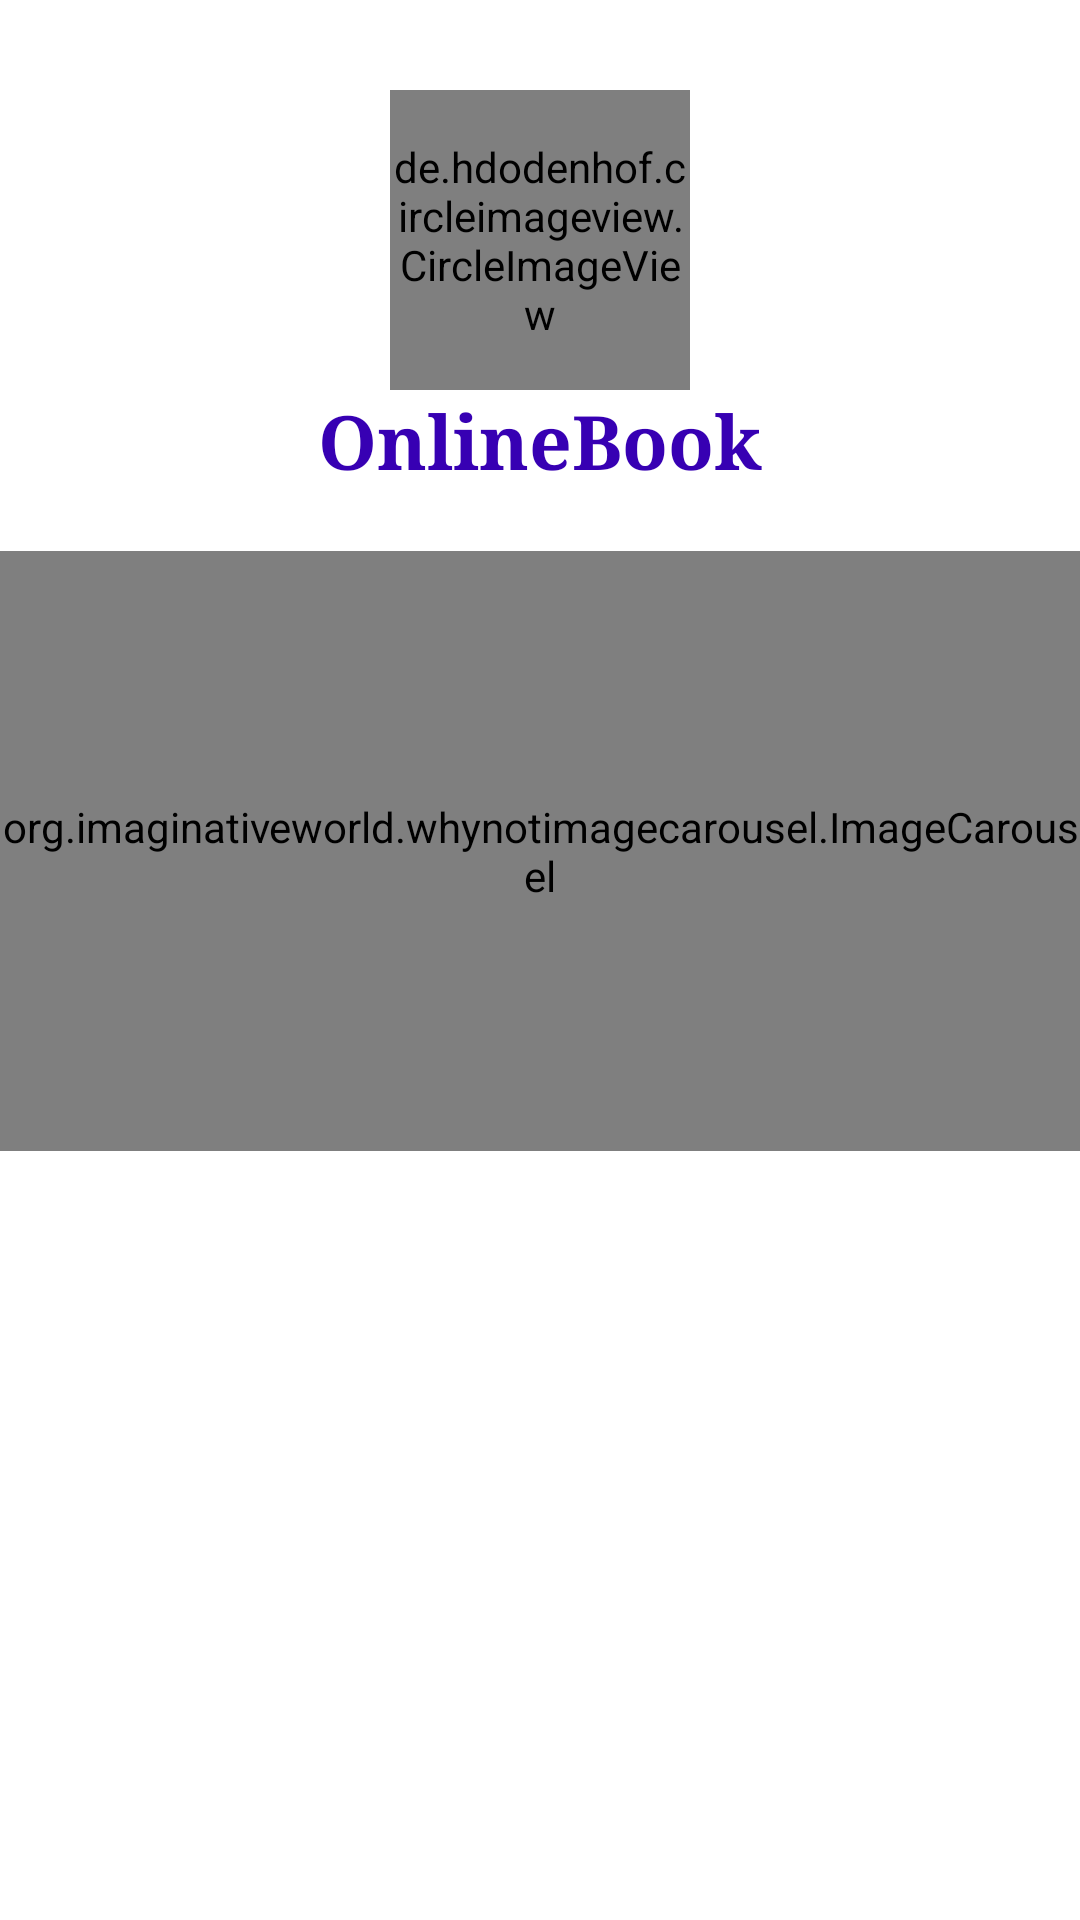

The Android layout XML behind this screen, and the referenced resources:
<!-- AndroidManifest.xml: application theme Theme.ProyectoBootcamp -->
<!-- res/layout/fragment_home.xml -->
<?xml version="1.0" encoding="utf-8"?>
<androidx.constraintlayout.widget.ConstraintLayout xmlns:android="http://schemas.android.com/apk/res/android"
    xmlns:tools="http://schemas.android.com/tools"
    android:layout_width="match_parent"
    android:layout_height="match_parent"
    xmlns:app="http://schemas.android.com/apk/res-auto"
    tools:context=".fragments.HomeFragment">

    <de.hdodenhof.circleimageview.CircleImageView
        android:id="@+id/home_logo"
        android:layout_width="100dp"
        android:layout_height="100dp"
        android:src="@drawable/img_book"
        app:civ_border_width="4dp"
        android:layout_marginTop="30dp"
        app:layout_constraintTop_toTopOf="parent"
        app:layout_constraintStart_toStartOf="parent"
        app:layout_constraintEnd_toEndOf="parent"/>

    <TextView
        android:id="@+id/home_title"
        android:layout_width="wrap_content"
        android:layout_height="wrap_content"
        android:text="@string/login_title"
        android:textSize="25sp"
        android:textColor="@color/purple_700"
        android:textStyle="bold"
        android:fontFamily="serif"
        app:layout_constraintTop_toBottomOf="@id/home_logo"
        app:layout_constraintStart_toStartOf="parent"
        app:layout_constraintEnd_toEndOf="parent"/>

    <org.imaginativeworld.whynotimagecarousel.ImageCarousel
        android:id="@+id/carousel"
        android:layout_width="match_parent"
        android:layout_height="200dp"
        android:layout_marginTop="20dp"
        app:autoPlay="true"
        app:layout_constraintTop_toBottomOf="@id/home_title"
        app:layout_constraintStart_toStartOf="parent"
        app:layout_constraintEnd_toEndOf="parent"/>

    <androidx.recyclerview.widget.RecyclerView
        android:id="@+id/mi_reciclador"
        android:layout_width="0dp"
        android:layout_height="0dp"
        android:layout_margin="20dp"
        app:layout_constraintBottom_toBottomOf="parent"
        app:layout_constraintEnd_toEndOf="parent"
        app:layout_constraintStart_toStartOf="parent"
        app:layout_constraintTop_toBottomOf="@+id/carousel"
        tools:listitem="@layout/item_recomendaciones" />

</androidx.constraintlayout.widget.ConstraintLayout>
<!-- res/layout/item_recomendaciones.xml (included above) -->
<?xml version="1.0" encoding="utf-8"?>
<androidx.constraintlayout.widget.ConstraintLayout xmlns:android="http://schemas.android.com/apk/res/android"
    android:layout_width="match_parent"
    android:layout_height="100dp"
    xmlns:app="http://schemas.android.com/apk/res-auto"
    xmlns:tools="http://schemas.android.com/tools">

    <ImageView
        android:id="@+id/image"
        android:layout_width="60dp"
        android:layout_height="80dp"
        android:layout_margin="10dp"
        app:layout_constraintTop_toTopOf="parent"
        app:layout_constraintStart_toStartOf="parent"/>

    <TextView
        android:id="@+id/name"
        android:layout_width="wrap_content"
        android:layout_height="wrap_content"
        tools:text="El señor de los anillos"
        android:textSize="20sp"
        android:layout_marginTop="10dp"
        android:layout_marginLeft="50dp"
        app:layout_constraintStart_toEndOf="@id/image"
        app:layout_constraintTop_toTopOf="parent"/>

    <TextView
        android:id="@+id/autor"
        android:layout_width="wrap_content"
        android:layout_height="wrap_content"
        tools:text="Charles Dickens"
        android:textSize="15sp"
        android:layout_marginTop="10dp"
        android:layout_marginLeft="50dp"
        app:layout_constraintStart_toEndOf="@id/image"
        app:layout_constraintTop_toBottomOf="@id/name"/>

    <View
        android:layout_width="0dp"
        android:layout_height="1dp"
        android:background="@color/color_divider"
        app:layout_constraintTop_toBottomOf="@id/image"
        app:layout_constraintBottom_toBottomOf="parent"
        app:layout_constraintStart_toStartOf="parent"
        app:layout_constraintEnd_toEndOf="parent"/>


</androidx.constraintlayout.widget.ConstraintLayout>
<!-- resources referenced by this layout -->
<resources>
  <!-- drawable img_book: png bitmap (drawable-v24, 46008 bytes) -->
  <string name="login_title">OnlineBook</string>
  <style name="Theme.ProyectoBootcamp" parent="Theme.MaterialComponents.DayNight.NoActionBar">
          
          <item name="colorPrimary">@color/purple_500</item>
          <item name="colorPrimaryVariant">@color/purple_700</item>
          <item name="colorOnPrimary">@color/white</item>
          
          <item name="colorSecondary">@color/teal_200</item>
          <item name="colorSecondaryVariant">@color/teal_700</item>
          <item name="colorOnSecondary">@color/black</item>
          
          <item name="android:statusBarColor" tools:targetApi="l">@color/white</item>
          
      </style>
  <!-- not gathered from this repository: default colours our renderer supplied (Android Studio template values) -->
  <color name="purple_500">#FF6200EE</color>
  <color name="purple_700">#FF3700B3</color>
  <color name="teal_200">#FF03DAC5</color>
  <color name="teal_700">#FF018786</color>
  <color name="black">#FF000000</color>
  <color name="white">#FFFFFFFF</color>
</resources>
